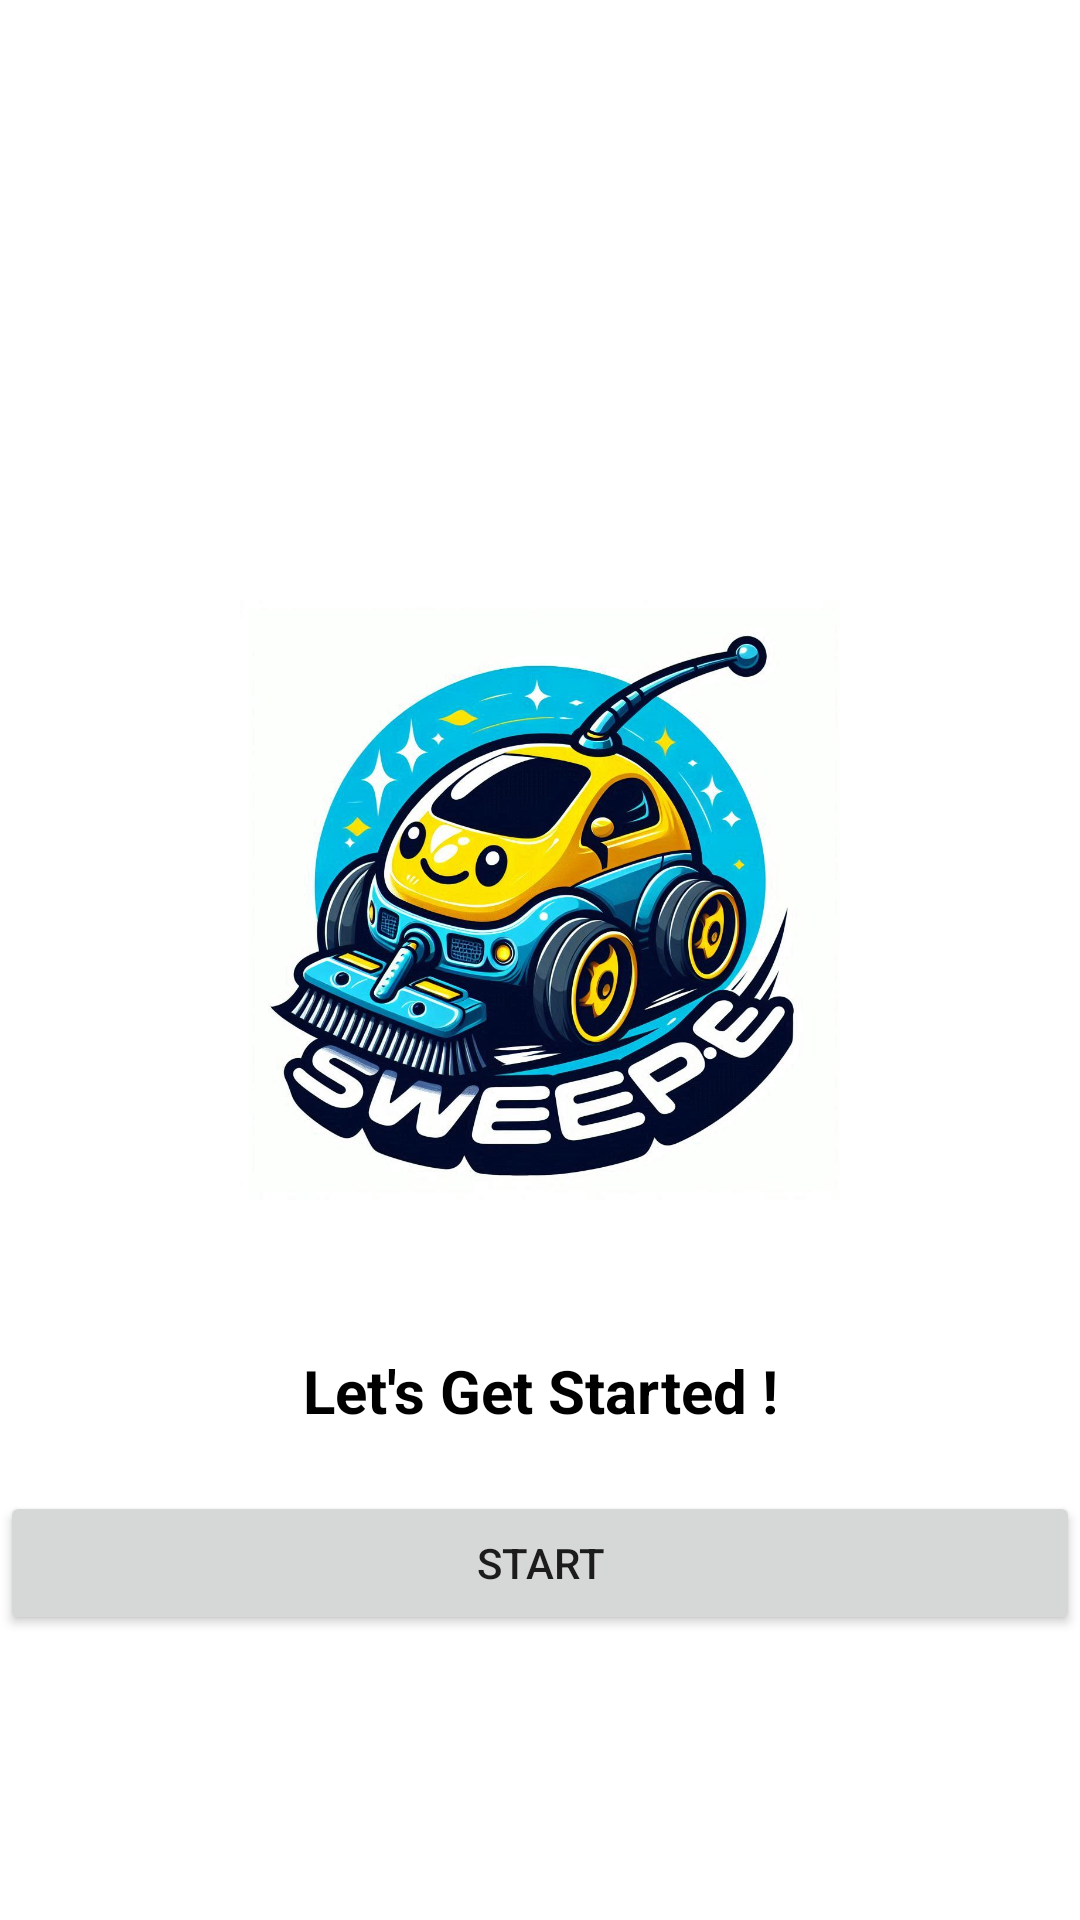

Layout XML and referenced resources for this Android screen:
<!-- AndroidManifest.xml: application theme Theme.SweepE -->
<!-- res/layout/activity_main.xml -->
<?xml version="1.0" encoding="utf-8"?>
<LinearLayout xmlns:android="http://schemas.android.com/apk/res/android"
    xmlns:app="http://schemas.android.com/apk/res-auto"
    xmlns:tools="http://schemas.android.com/tools"
    android:layout_width="match_parent"
    android:layout_height="match_parent"
    tools:context=".MainActivity"
    android:gravity="center_horizontal"
    android:orientation="vertical"
    android:layout_marginHorizontal="30dp">



    <ImageView
        android:layout_width="200dp"
        android:layout_height="200dp"
        android:src="@drawable/appicon"
        android:layout_marginTop="200dp"
    />

    <TextView
        android:layout_width="match_parent"
        android:layout_height="wrap_content"
        android:text="Let's Get Started !"
        android:textAlignment="center"
        android:layout_marginTop="50dp"
        android:textStyle="bold"
        android:textSize="20dp"
        android:textColor="@color/black"
        />

    <Button
        android:id="@+id/btn_start"
        android:layout_marginTop="20dp"
        android:layout_width="match_parent"
        android:layout_height="wrap_content"
        android:text="START"/>

</LinearLayout>
<!-- resources referenced by this layout -->
<resources>
  <!-- drawable appicon: jpeg bitmap (drawable, 160499 bytes) -->
  <style name="Theme.SweepE" parent="Theme.MaterialComponents.DayNight.NoActionBar">
          
          <item name="colorPrimary">@color/teal_200</item>
          <item name="colorPrimaryVariant">@color/teal_200</item>
          <item name="colorOnPrimary">@color/white</item>
          
          <item name="colorSecondary">@color/teal_200</item>
          <item name="colorSecondaryVariant">@color/teal_700</item>
          <item name="colorOnSecondary">@color/black</item>
          
          <item name="android:statusBarColor">?attr/colorPrimaryVariant</item>
          
      </style>
  <!-- not gathered from this repository: default colours our renderer supplied (Android Studio template values) -->
  <color name="teal_200">#FF03DAC5</color>
  <color name="teal_700">#FF018786</color>
  <color name="black">#FF000000</color>
  <color name="white">#FFFFFFFF</color>
</resources>
